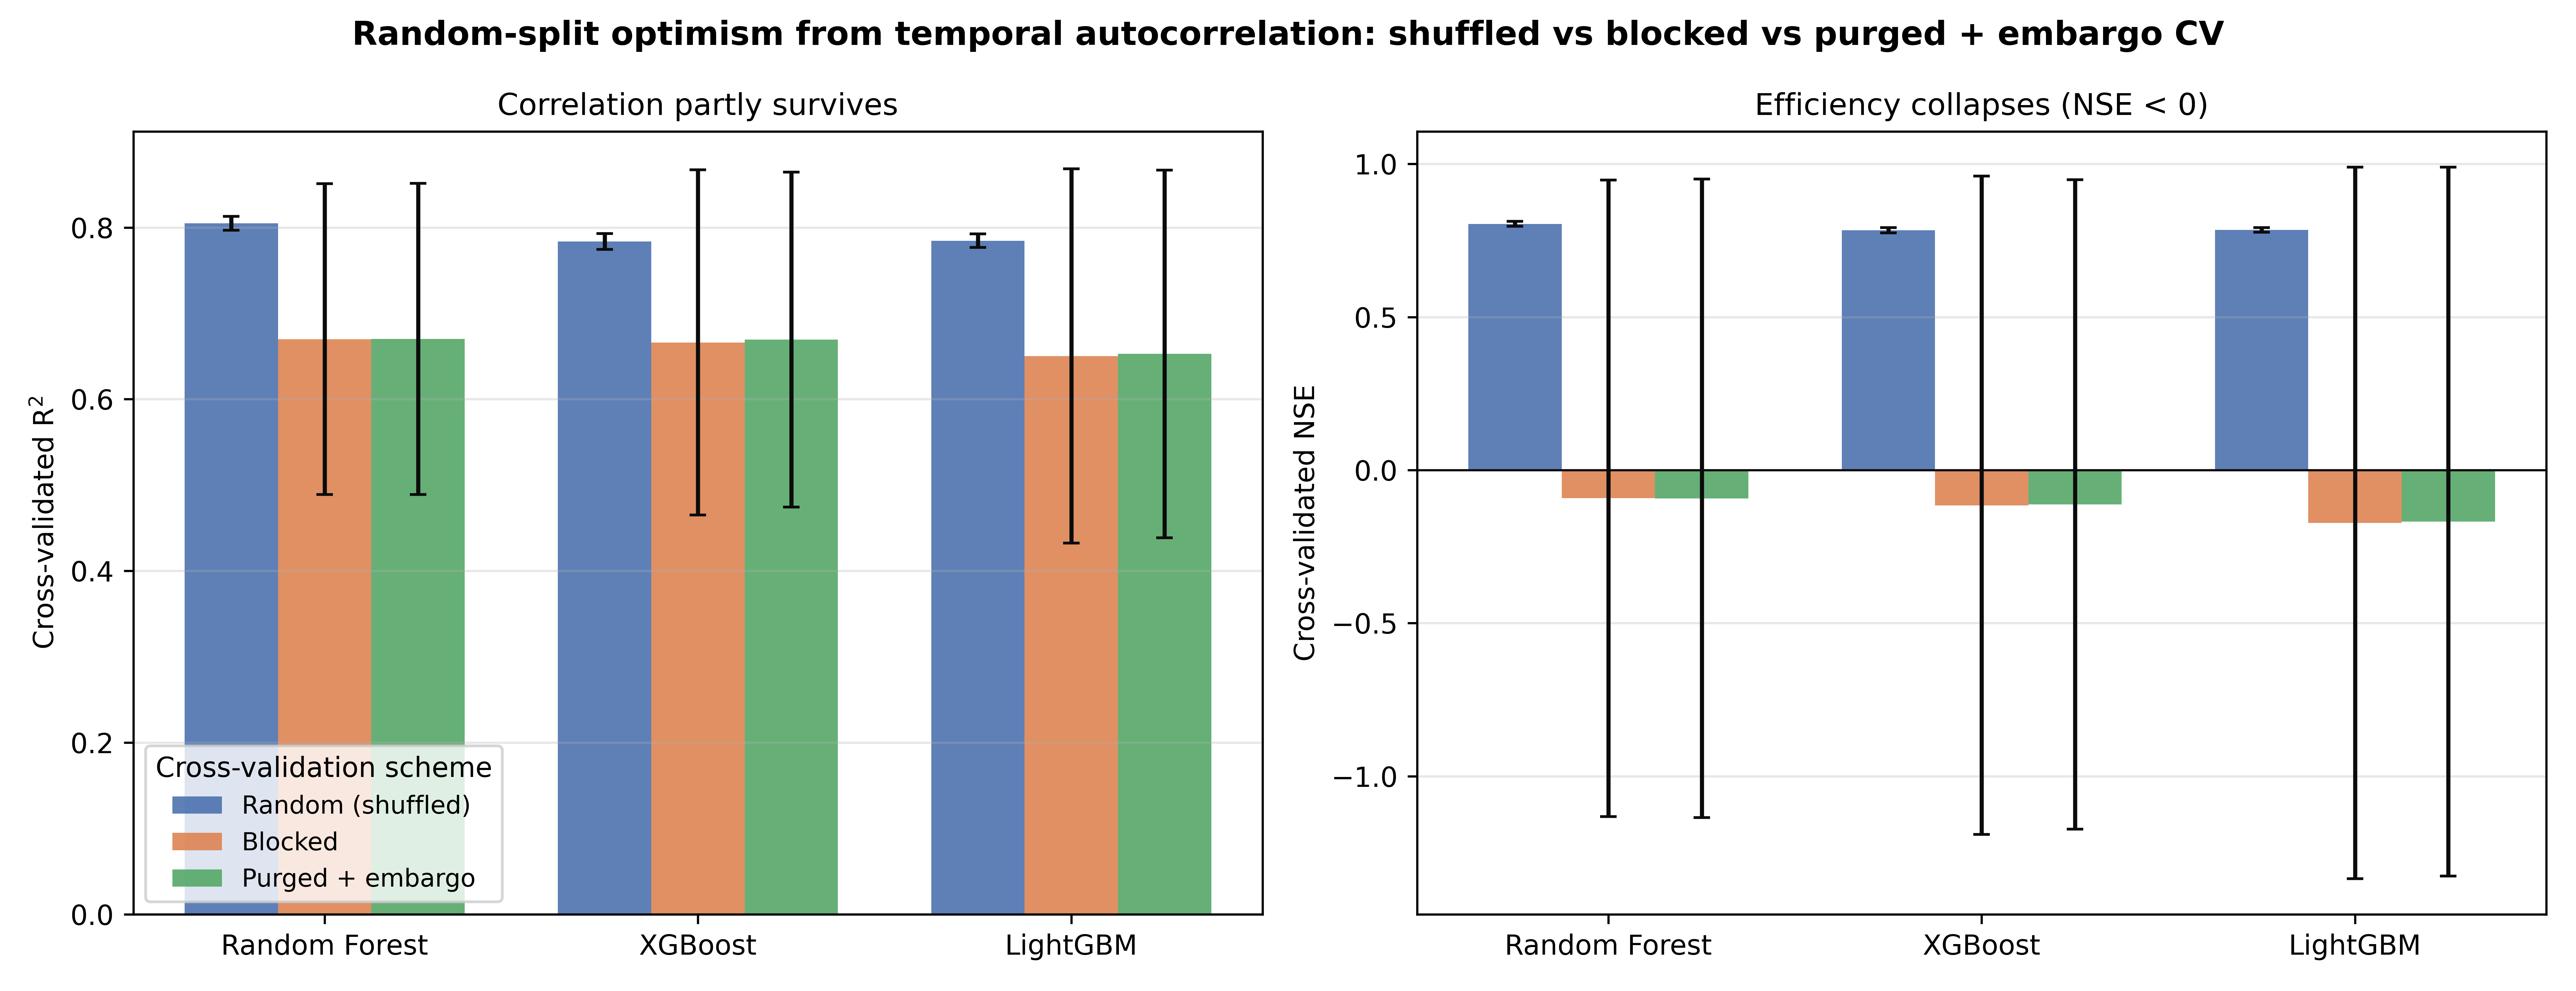

The file beside this chart, header and first rows:
Model, Scheme, Metric, Mean, Std, n_splits, embargo
randomforest, random_shuffled, MAE, 4.258, 0.1174, 5, 0
randomforest, random_shuffled, RMSE, 6.043, 0.2042, 5, 0
randomforest, random_shuffled, R2, 0.8049, 0.007938, 5, 0
randomforest, random_shuffled, NSE, 0.8041, 0.007785, 5, 0
randomforest, random_shuffled, PBIAS, 0.3854, 0.9749, 5, 0
randomforest, blocked, MAE, 7.785, 4.041, 5, 0
randomforest, blocked, RMSE, 9.483, 4.491, 5, 0
randomforest, blocked, R2, 0.67, 0.1811, 5, 0
randomforest, blocked, NSE, -0.09221, 1.04, 5, 0
randomforest, blocked, PBIAS, -56.57, 155.6, 5, 0
randomforest, purged_embargo, MAE, 7.785, 4.058, 5, 7
randomforest, purged_embargo, RMSE, 9.485, 4.502, 5, 7
randomforest, purged_embargo, R2, 0.6702, 0.1811, 5, 7
randomforest, purged_embargo, NSE, -0.09273, 1.043, 5, 7
randomforest, purged_embargo, PBIAS, -56.81, 155.9, 5, 7
xgboost, random_shuffled, MAE, 4.644, 0.1184, 5, 0
xgboost, random_shuffled, RMSE, 6.355, 0.2005, 5, 0
xgboost, random_shuffled, R2, 0.7837, 0.00931, 5, 0
xgboost, random_shuffled, NSE, 0.7833, 0.009017, 5, 0
xgboost, random_shuffled, PBIAS, 0.08397, 1.324, 5, 0
xgboost, blocked, MAE, 7.794, 4.065, 5, 0
xgboost, blocked, RMSE, 9.549, 4.607, 5, 0
xgboost, blocked, R2, 0.666, 0.2011, 5, 0
xgboost, blocked, NSE, -0.1152, 1.076, 5, 0
xgboost, blocked, PBIAS, -56.81, 156, 5, 0
xgboost, purged_embargo, MAE, 7.81, 4.031, 5, 7
xgboost, purged_embargo, RMSE, 9.548, 4.547, 5, 7
xgboost, purged_embargo, R2, 0.6694, 0.195, 5, 7
xgboost, purged_embargo, NSE, -0.1125, 1.06, 5, 7
xgboost, purged_embargo, PBIAS, -56.58, 155.5, 5, 7
lightgbm, random_shuffled, MAE, 4.659, 0.1187, 5, 0
lightgbm, random_shuffled, RMSE, 6.34, 0.1941, 5, 0
lightgbm, random_shuffled, R2, 0.7846, 0.007834, 5, 0
lightgbm, random_shuffled, NSE, 0.7844, 0.007817, 5, 0
lightgbm, random_shuffled, PBIAS, -0.2131, 1.395, 5, 0
lightgbm, blocked, MAE, 7.907, 4.178, 5, 0
lightgbm, blocked, RMSE, 9.767, 4.852, 5, 0
lightgbm, blocked, R2, 0.6504, 0.2181, 5, 0
lightgbm, blocked, NSE, -0.173, 1.162, 5, 0
lightgbm, blocked, PBIAS, -58.27, 159.1, 5, 0
lightgbm, purged_embargo, MAE, 7.913, 4.209, 5, 7
lightgbm, purged_embargo, RMSE, 9.745, 4.846, 5, 7
lightgbm, purged_embargo, R2, 0.6527, 0.2142, 5, 7
lightgbm, purged_embargo, NSE, -0.1684, 1.158, 5, 7
lightgbm, purged_embargo, PBIAS, -58.11, 159.8, 5, 7
